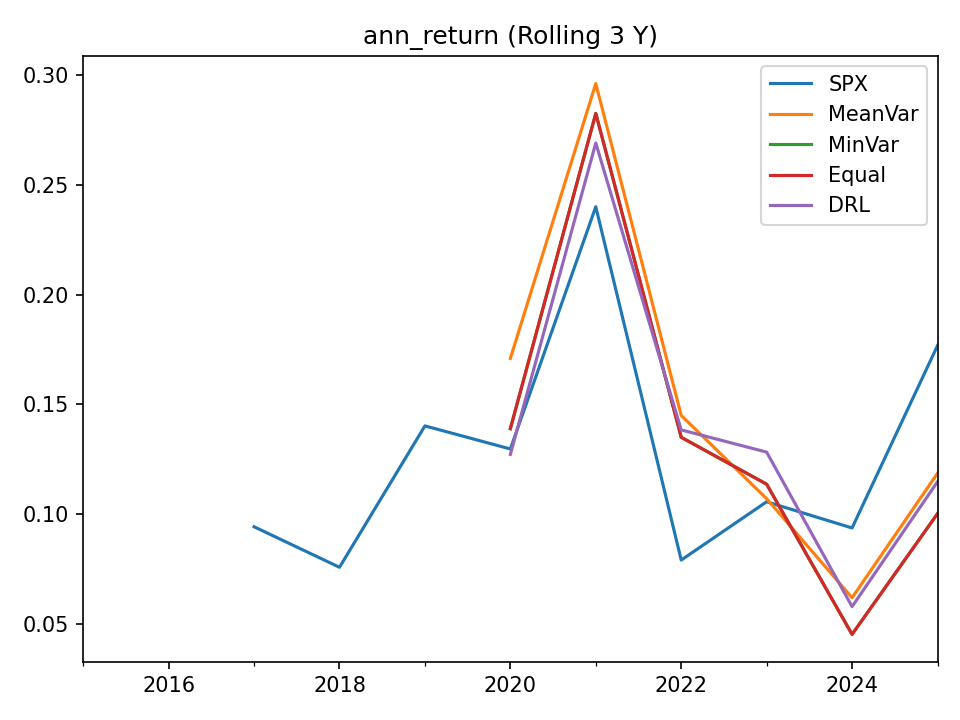

The table this chart was drawn from, first rows:
, SPX, MeanVar, MinVar, Equal, DRL
2015-12-31, , , , , 
2016-12-31, , , , , 
2017-12-31, 0.09421, , , , 
2018-12-31, 0.07573, , , , 
2019-12-31, 0.1402, , , , 
2020-12-31, 0.1297, 0.171, 0.1389, 0.1389, 0.1272
2021-12-31, 0.2401, 0.2963, 0.2827, 0.2827, 0.2692
2022-12-31, 0.07903, 0.145, 0.135, 0.135, 0.1384
2023-12-31, 0.1056, 0.107, 0.1136, 0.1136, 0.1282
2024-12-31, 0.09366, 0.06184, 0.04514, 0.04514, 0.05778
2025-12-31, 0.1768, 0.1186, 0.1002, 0.1002, 0.1147
